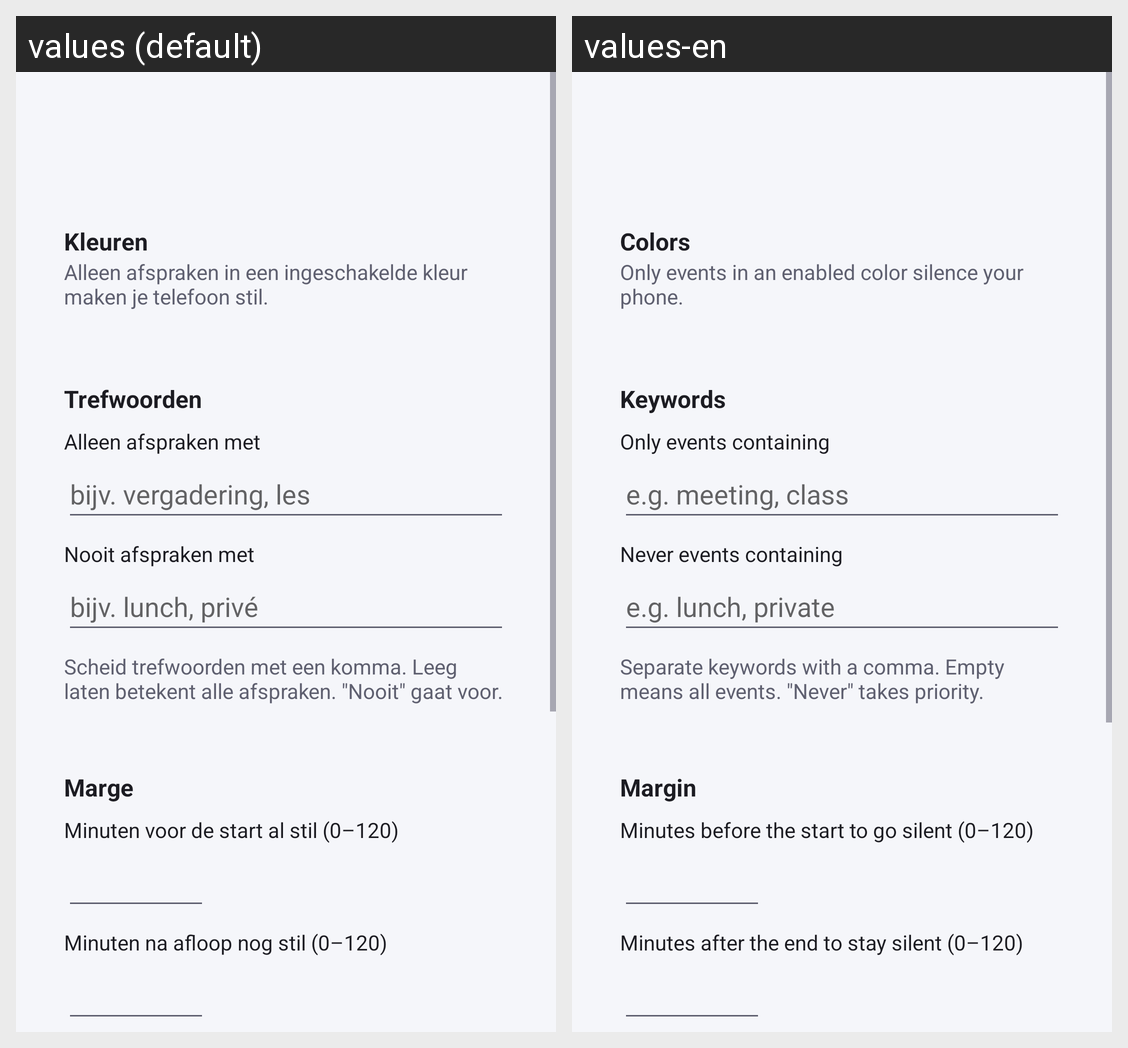

This grid shows one Android layout under two languages. Give, for every string resource on the screen, its name, the default text and each shown locale's text.
Android screen res/layout/activity_calendar_settings.xml rendered under 2 locales, left to right: values (default), values-en. Device: Nexus 5 (rendered at 1080×1920; each locale shown at half size, 540×960, under a caption strip naming it); theme Theme.StilleModus.
Strings drawn on this screen, with the default value and each locale's value (text and hints the layout hard-codes, and strings that could not be matched under every locale, appear in the picture but are not listed):

colors_title
  values: Kleuren
  values-en: Colors

colors_hint
  values: Alleen afspraken in een ingeschakelde kleur maken je telefoon stil.
  values-en: Only events in an enabled color silence your phone.

keywords_title
  values: Trefwoorden
  values-en: Keywords

include_keywords_label
  values: Alleen afspraken met
  values-en: Only events containing

include_keywords_hint
  values: bijv. vergadering, les
  values-en: e.g. meeting, class

exclude_keywords_label
  values: Nooit afspraken met
  values-en: Never events containing

exclude_keywords_hint
  values: bijv. lunch, privé
  values-en: e.g. lunch, private

keywords_hint
  values: Scheid trefwoorden met een komma. Leeg laten betekent alle afspraken. "Nooit" gaat voor.
  values-en: Separate keywords with a comma. Empty means all events. "Never" takes priority.

margin_title
  values: Marge
  values-en: Margin

margin_label
  values: Minuten voor de start al stil (0–120)
  values-en: Minutes before the start to go silent (0–120)

margin_after_label
  values: Minuten na afloop nog stil (0–120)
  values-en: Minutes after the end to stay silent (0–120)
